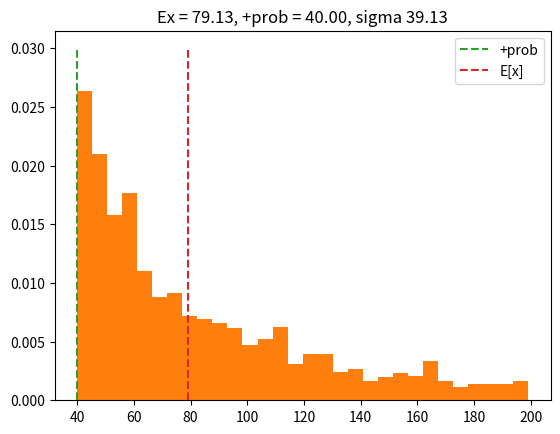

This chart was generated by the following Python code:
import numpy as np
import matplotlib.pyplot as plt


n = 2
m = 40
npoints = 10000
popsize = 1000
x = np.linspace(0, 200, npoints)


def muestrear():
    emaxl = []
    for emax in range(15, 200):
        for i in range(1000):
            pob = np.random.randint(0, emax+1, 1000)
            par = np.random.choice(pob, 2)
            if(max(par) == 40):
                emaxl.append(emax)
    return emaxl


obs = muestrear()


histograma = plt.hist(obs, bins=30, density=True)
x = histograma[1][:-1]
y = histograma[0]


y /= sum(y)

ex = sum(x*y)
maxp = x[y == max(y)]
sigma = (sum(x**2*y)-ex**2)**0.5


plt.hist(obs, bins=30, density=True)
plt.title("Ex = " + "{:.2f}".format(ex) + ", +prob = " +
          "{:.2f}".format(maxp[0])+", sigma " + "{:.2f}".format(sigma))
plt.plot([maxp]*2, [0, 0.03], linestyle="--", label="+prob")
plt.plot([ex]*2, [0, 0.03], linestyle="--", label="E[x]")
plt.legend()
plt.savefig("edades.pdf")